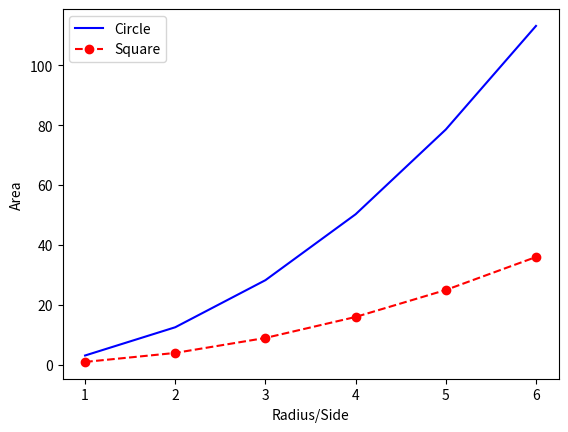

Write the Python code that produced this figure.
import matplotlib.pyplot as plt

x = [1.0, 2.0, 3.0, 4.0, 5.0, 6.0]
circle = [3.14159, 12.56636, 28.27431, 50.26544, 78.53975, 113.09724]
square = [1.0, 4.0, 9.0, 16.0, 25.0, 36.0]

plt.plot(x, circle, "b-", x, square, "ro--")
plt.ylabel("Area")
plt.xlabel("Radius/Side")
plt.legend(["Circle", "Square"])
plt.show()
